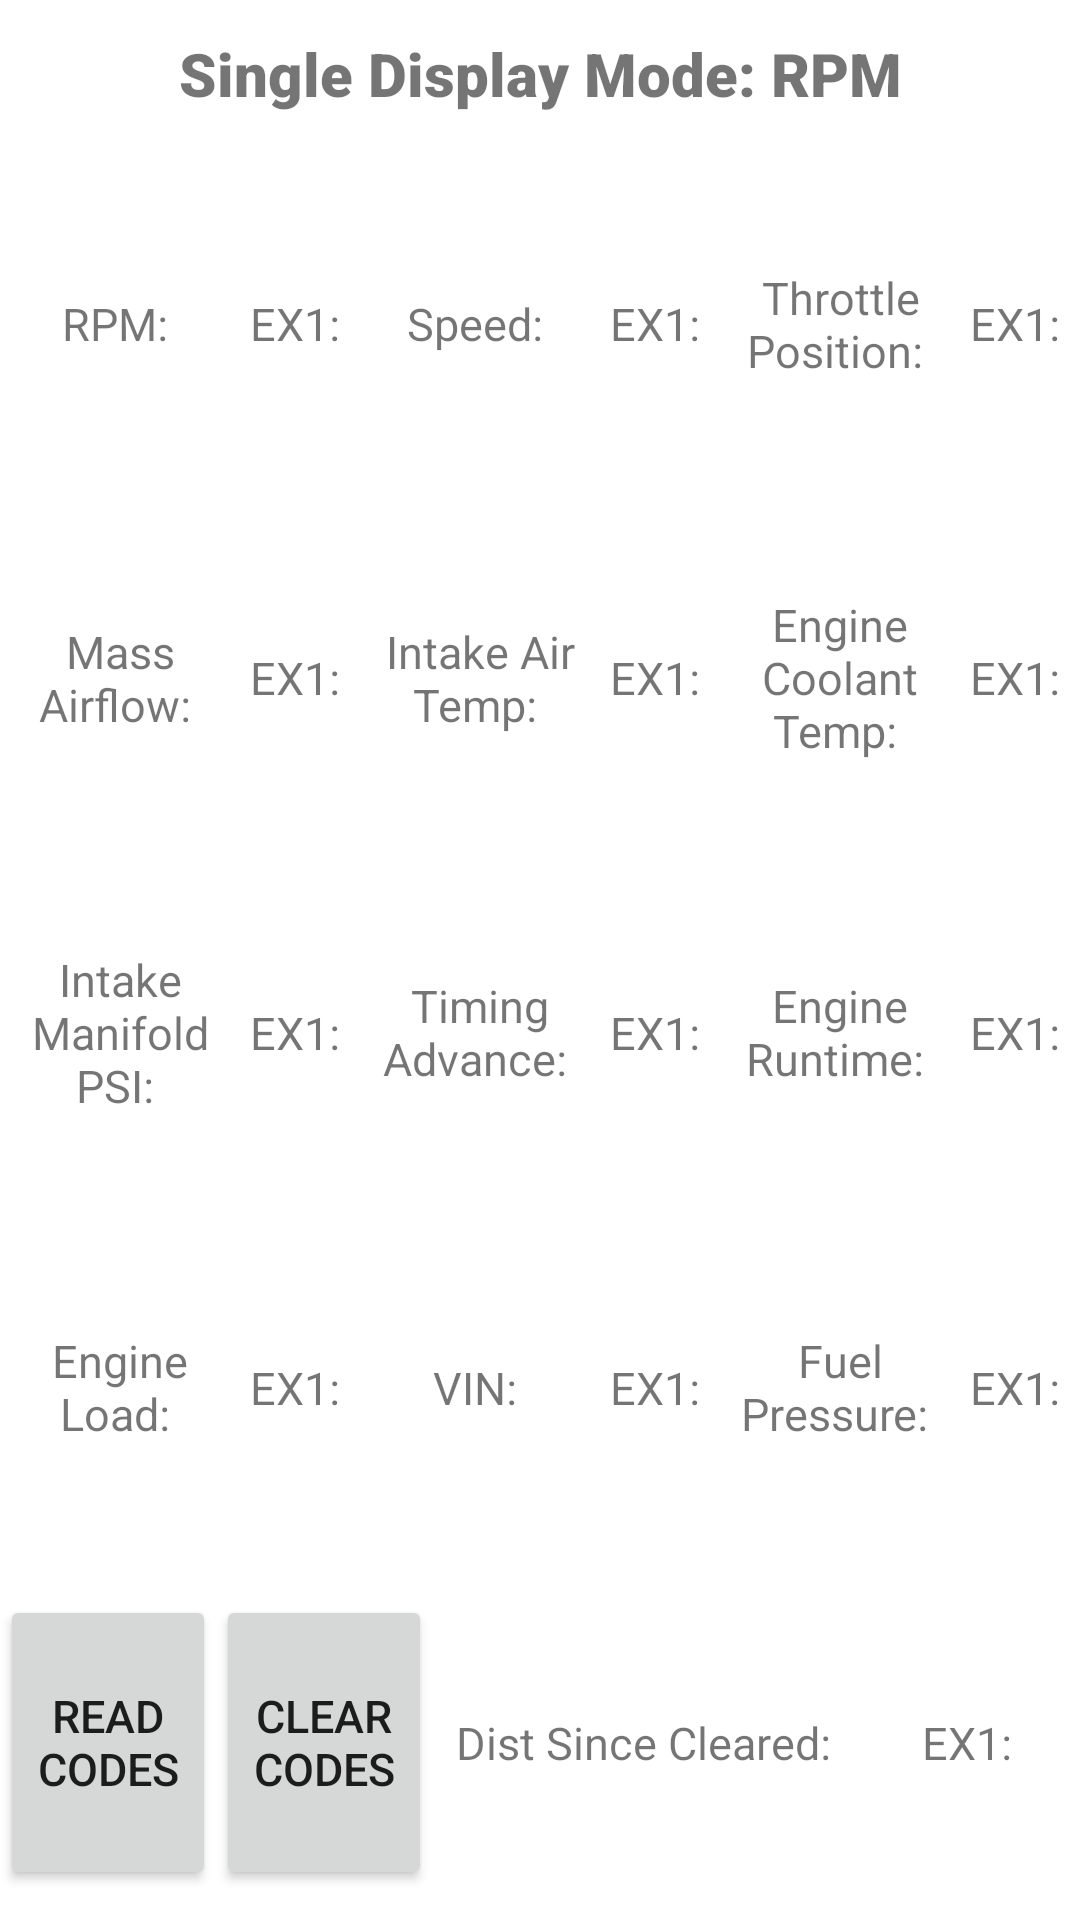

This screen was rendered from an Android layout file. Write that file and the resources it references.
<!-- AndroidManifest.xml: application theme Theme.CommandBridge -->
<!-- res/layout/static_display.xml -->
<?xml version="1.0" encoding="utf-8"?>
<LinearLayout
    xmlns:android="http://schemas.android.com/apk/res/android"
    android:layout_width="match_parent"
    android:layout_height="match_parent"
    android:orientation="vertical">

    <TextView
        style="@style/statictitlebar"
        android:layout_width="match_parent"
        android:text="Single Display Mode: RPM"/>
    <LinearLayout style="@style/staticRow">

        <TextView android:text = "RPM: " style="@style/staticLabel"/>
        <TextView android:id="@+id/rpm" android:text = "EX1: " style="@style/staticValue"/>

        <TextView android:text = "Speed: " style="@style/staticLabel"/>
        <TextView android:id="@+id/speed" android:text = "EX1: " style="@style/staticValue"/>

        <TextView android:text = "Throttle Position: " style="@style/staticLabel"/>
        <TextView android:id="@+id/throttleposition" android:text = "EX1: " style="@style/staticValue"/>

    </LinearLayout>
    <LinearLayout style="@style/staticRow">
        <TextView android:text = "Mass Airflow: " style="@style/staticLabel"/>
        <TextView android:id="@+id/massairflow" android:text = "EX1: " style="@style/staticValue"/>

        <TextView android:text = "Intake Air Temp: " style="@style/staticLabel"/>
        <TextView android:id="@+id/intakeairtemp" android:text = "EX1: " style="@style/staticValue"/>

        <TextView android:text = "Engine Coolant Temp: " style="@style/staticLabel"/>
        <TextView android:id="@+id/enginecoolanttemp" android:text = "EX1: " style="@style/staticValue"/>


    </LinearLayout>
    <LinearLayout style="@style/staticRow">
        <TextView android:text = "Intake Manifold PSI: " style="@style/staticLabel"/>
        <TextView android:id="@+id/intakemanifoldpsi" android:text = "EX1: " style="@style/staticValue"/>

        <TextView android:text = "Timing Advance: " style="@style/staticLabel"/>
        <TextView android:id="@+id/timingadvance" android:text = "EX1: " style="@style/staticValue"/>

        <TextView android:text = "Engine Runtime: " style="@style/staticLabel"/>
        <TextView android:id="@+id/engineruntime" android:text = "EX1: " style="@style/staticValue"/>


    </LinearLayout>
    <LinearLayout style="@style/staticRow">
        <TextView  android:text = "Engine Load: " style="@style/staticLabel"/>
        <TextView android:id="@+id/engineload" android:text = "EX1: " style="@style/staticValue"/>

        <TextView android:text = "VIN: " style="@style/staticLabel"/>
        <TextView android:id="@+id/vin" android:text = "EX1: " style="@style/staticValue"/>

        <TextView android:text = "Fuel Pressure: " style="@style/staticLabel"/>
        <TextView android:id="@+id/fuelpressure" android:text = "EX1: " style="@style/staticValue"/>


    </LinearLayout>
    <LinearLayout style="@style/staticRow">
        <Button android:id="@+id/readcodes" android:text="Read Codes" style="@style/staticValue"/>

        <Button android:id="@+id/clearcodes" android:text = "Clear Codes" style="@style/staticValue"/>

        <TextView android:text = "Dist Since Cleared: " style="@style/staticLabel"/>
        <TextView  android:id="@+id/distsincecleared" android:text ="EX1: " style="@style/staticValue"/>

    </LinearLayout>
</LinearLayout>
<!-- resources referenced by this layout -->
<resources>
  <style name="staticLabel">
          <item name="android:layout_width">0dp</item>
          <item name="android:layout_height">match_parent</item>
          <item name="android:layout_weight">2</item>
          <item name="android:textSize">15sp</item>
          <item name="android:gravity">center</item>
  
      </style>
  <style name="staticRow">
          <item name="android:layout_width">match_parent</item>
          <item name="android:layout_height">0dp</item>
          <item name="android:layout_weight">1</item>
          <item name="android:orientation">horizontal</item>
          <item name="android:layout_marginTop">10sp</item>
          <item name="android:layout_marginBottom">10sp</item>
  
      </style>
  <style name="staticValue">
          <item name="android:layout_width">0dp</item>
          <item name="android:layout_height">match_parent</item>
          <item name="android:layout_weight">1</item>
          <item name="android:textSize">15sp</item>
          <item name="android:gravity">center</item>
  
      </style>
  <style name="statictitlebar">
          <item name="android:layout_width">match_parent</item>
          <item name="android:layout_height">0dp</item>
          <item name="android:layout_weight">.5</item>
          <item name="android:textSize">20sp</item>
          <item name="android:gravity">center</item>
          <item name="android:fontFamily">sans-serif-black</item>
      </style>
  <style name="Theme.CommandBridge" parent="Theme.MaterialComponents.DayNight.DarkActionBar">
          
          <item name="colorPrimary">@color/purple_500</item>
          <item name="colorPrimaryVariant">@color/purple_700</item>
          <item name="colorOnPrimary">@color/white</item>
          
          <item name="colorSecondary">@color/teal_200</item>
          <item name="colorSecondaryVariant">@color/teal_700</item>
          <item name="colorOnSecondary">@color/black</item>
          
          <item name="android:statusBarColor" tools:targetApi="l">?attr/colorPrimaryVariant</item>
          
      </style>
  <!-- not gathered from this repository: default colours our renderer supplied (Android Studio template values) -->
  <color name="purple_500">#FF6200EE</color>
  <color name="purple_700">#FF3700B3</color>
  <color name="teal_200">#FF03DAC5</color>
  <color name="teal_700">#FF018786</color>
  <color name="black">#FF000000</color>
  <color name="white">#FFFFFFFF</color>
</resources>
